Dataset: retinal_images (GitHub, prisi8379/Retiscan_Miniproject). Classes: mild diabetic retinopathy, moderate diabetic retinopathy, proliferative diabetic retinopathy, severe diabetic retinopathy.

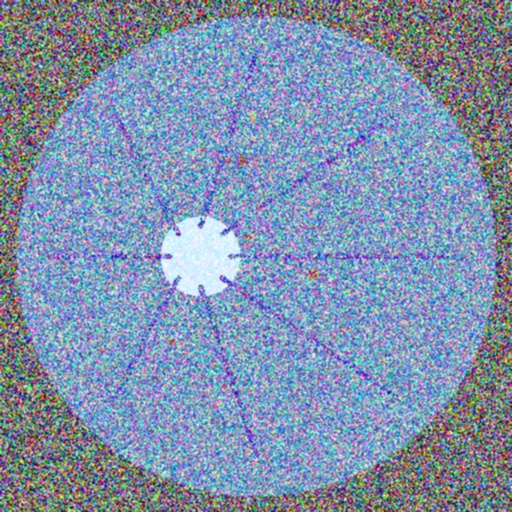
Label: moderate diabetic retinopathy

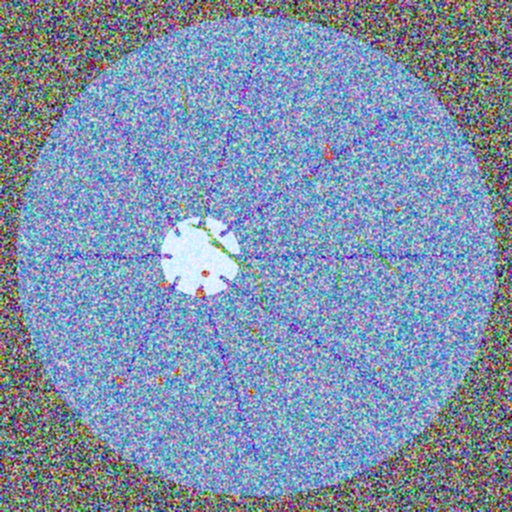
Label: proliferative diabetic retinopathy

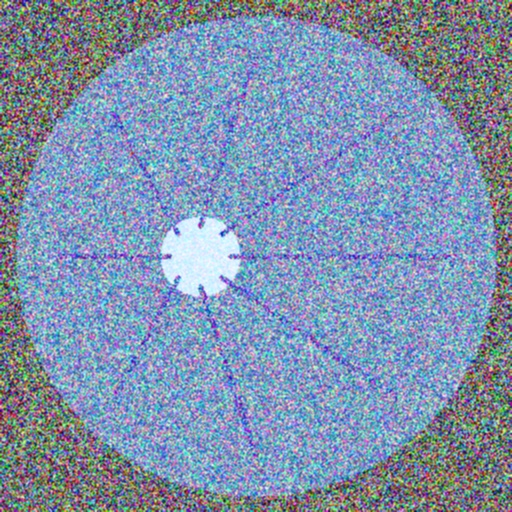
Label: mild diabetic retinopathy

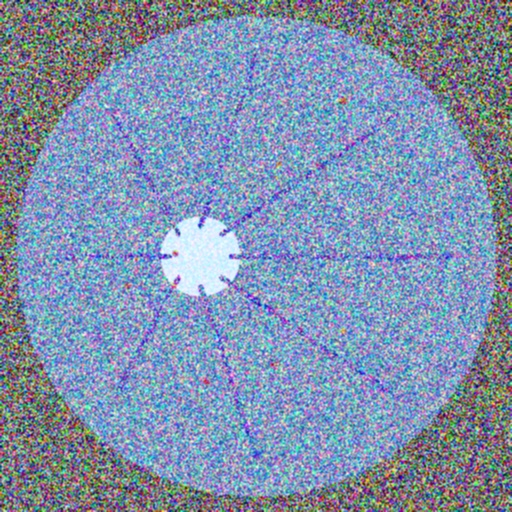
Label: moderate diabetic retinopathy

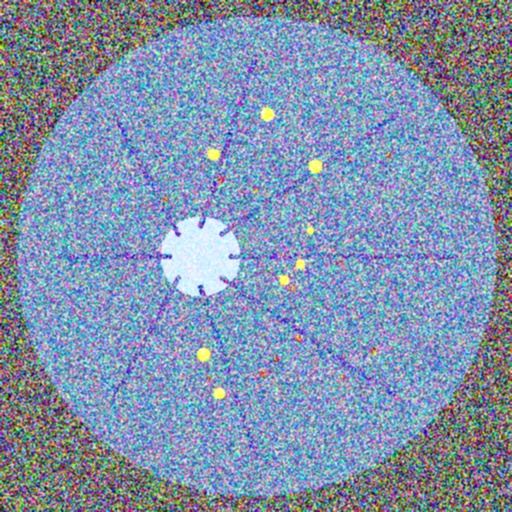
Label: severe diabetic retinopathy

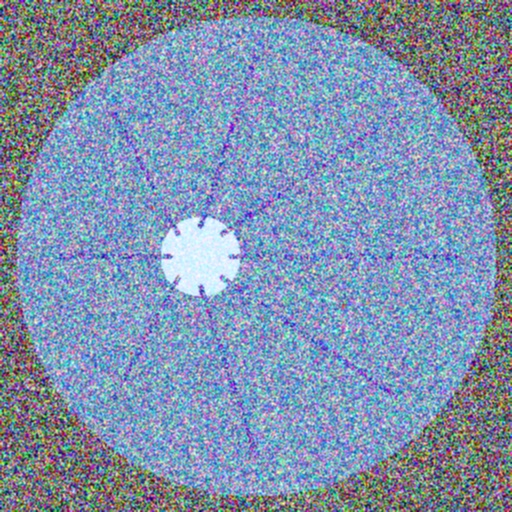
Label: mild diabetic retinopathy
